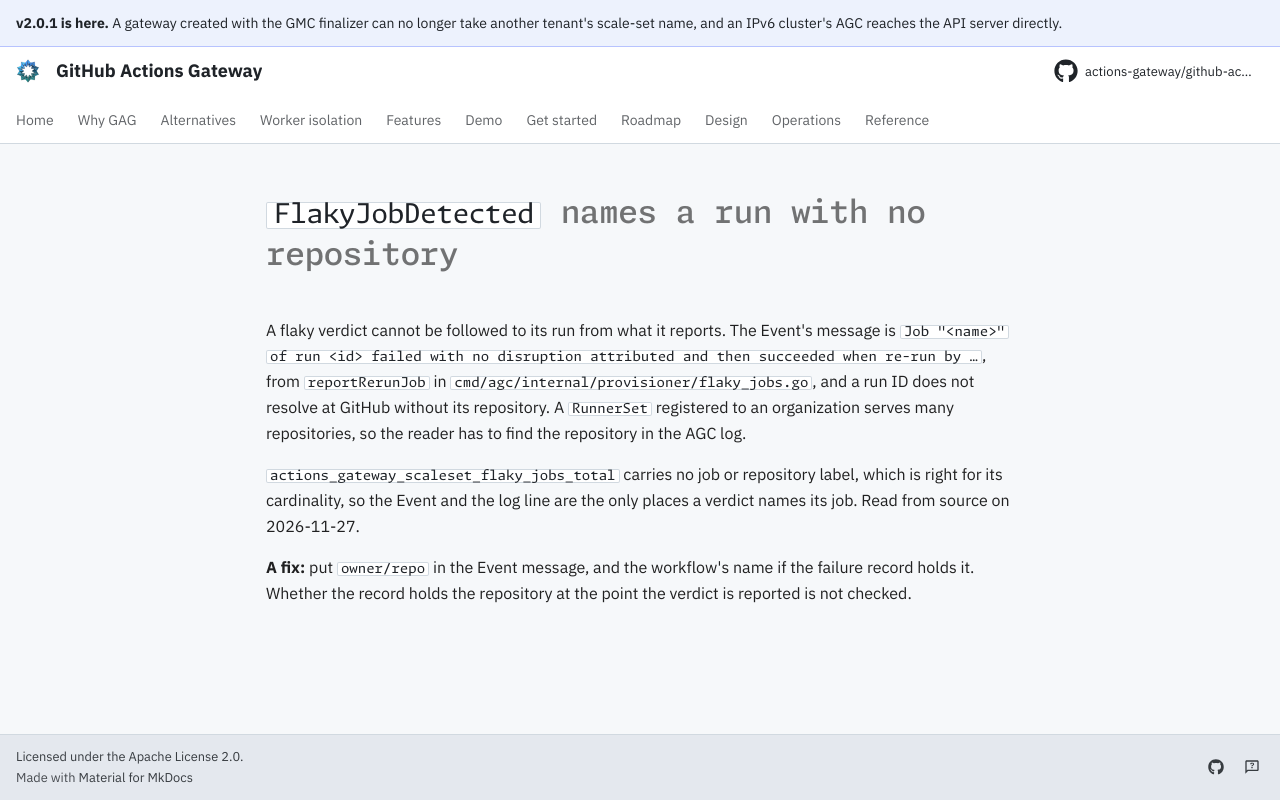

repository: actions-gateway/github-actions-gateway · page: dev/queue/Q1431/index.html · generator: mkdocs

---
id: Q1431
rank: ajrmozi
labels:
    - feature
status: ready
size: XS
target: ../operations/troubleshooting.md#flaky-jobs-and-platform-faults-on-failed-jobs
---

# `FlakyJobDetected` names a run with no repository

A flaky verdict cannot be followed to its run from what it reports.
The Event's message is `Job "<name>" of run <id> failed with no disruption attributed and then succeeded when re-run by …`, from `reportRerunJob` in `cmd/agc/internal/provisioner/flaky_jobs.go`, and a run ID does not resolve at GitHub without its repository.
A `RunnerSet` registered to an organization serves many repositories, so the reader has to find the repository in the AGC log.

`actions_gateway_scaleset_flaky_jobs_total` carries no job or repository label, which is right for its cardinality, so the Event and the log line are the only places a verdict names its job.
Read from source on 2026-11-27.

**A fix:** put `owner/repo` in the Event message, and the workflow's name if the failure record holds it.
Whether the record holds the repository at the point the verdict is reported is not checked.
